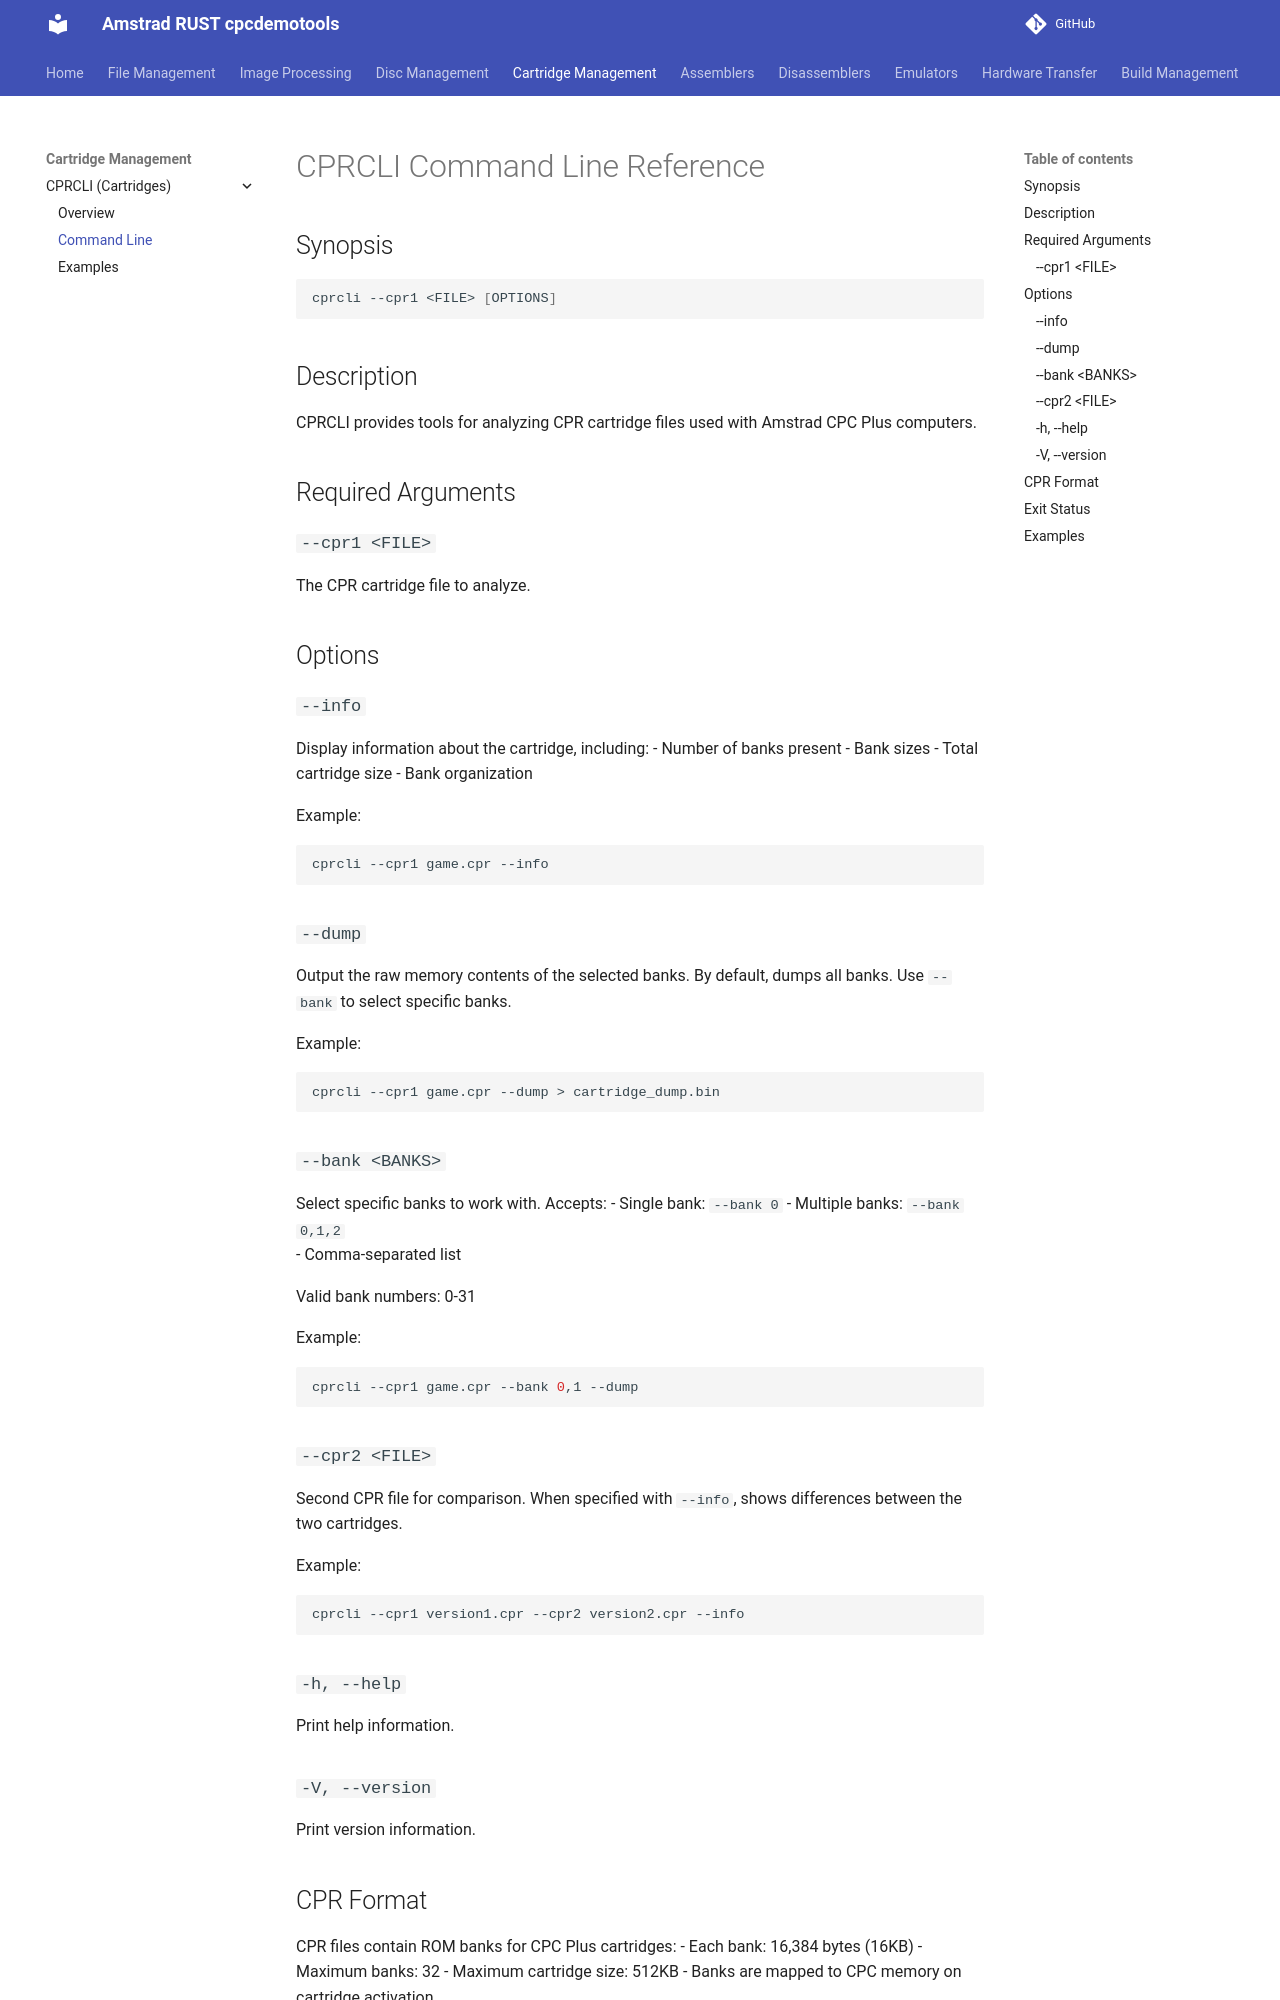

repository: cpcsdk/rust.cpclib · page: cprcli/cmdline/index.html · generator: mkdocs

# CPRCLI Command Line Reference

## Synopsis

```bash
cprcli --cpr1 <FILE> [OPTIONS]
```

## Description

CPRCLI provides tools for analyzing CPR cartridge files used with Amstrad CPC Plus computers.

## Required Arguments

### `--cpr1 <FILE>`
The CPR cartridge file to analyze.

## Options

### `--info`
Display information about the cartridge, including:
- Number of banks present
- Bank sizes
- Total cartridge size
- Bank organization

Example:
```bash
cprcli --cpr1 game.cpr --info
```

### `--dump`
Output the raw memory contents of the selected banks. By default, dumps all banks. Use `--bank` to select specific banks.

Example:
```bash
cprcli --cpr1 game.cpr --dump > cartridge_dump.bin
```

### `--bank <BANKS>`
Select specific banks to work with. Accepts:
- Single bank: `--bank 0`
- Multiple banks: `--bank 0,1,2`  
- Comma-separated list

Valid bank numbers: 0-31

Example:
```bash
cprcli --cpr1 game.cpr --bank 0,1 --dump
```

### `--cpr2 <FILE>`
Second CPR file for comparison. When specified with `--info`, shows differences between the two cartridges.

Example:
```bash
cprcli --cpr1 version1.cpr --cpr2 version2.cpr --info
```

### `-h, --help`
Print help information.

### `-V, --version`
Print version information.
